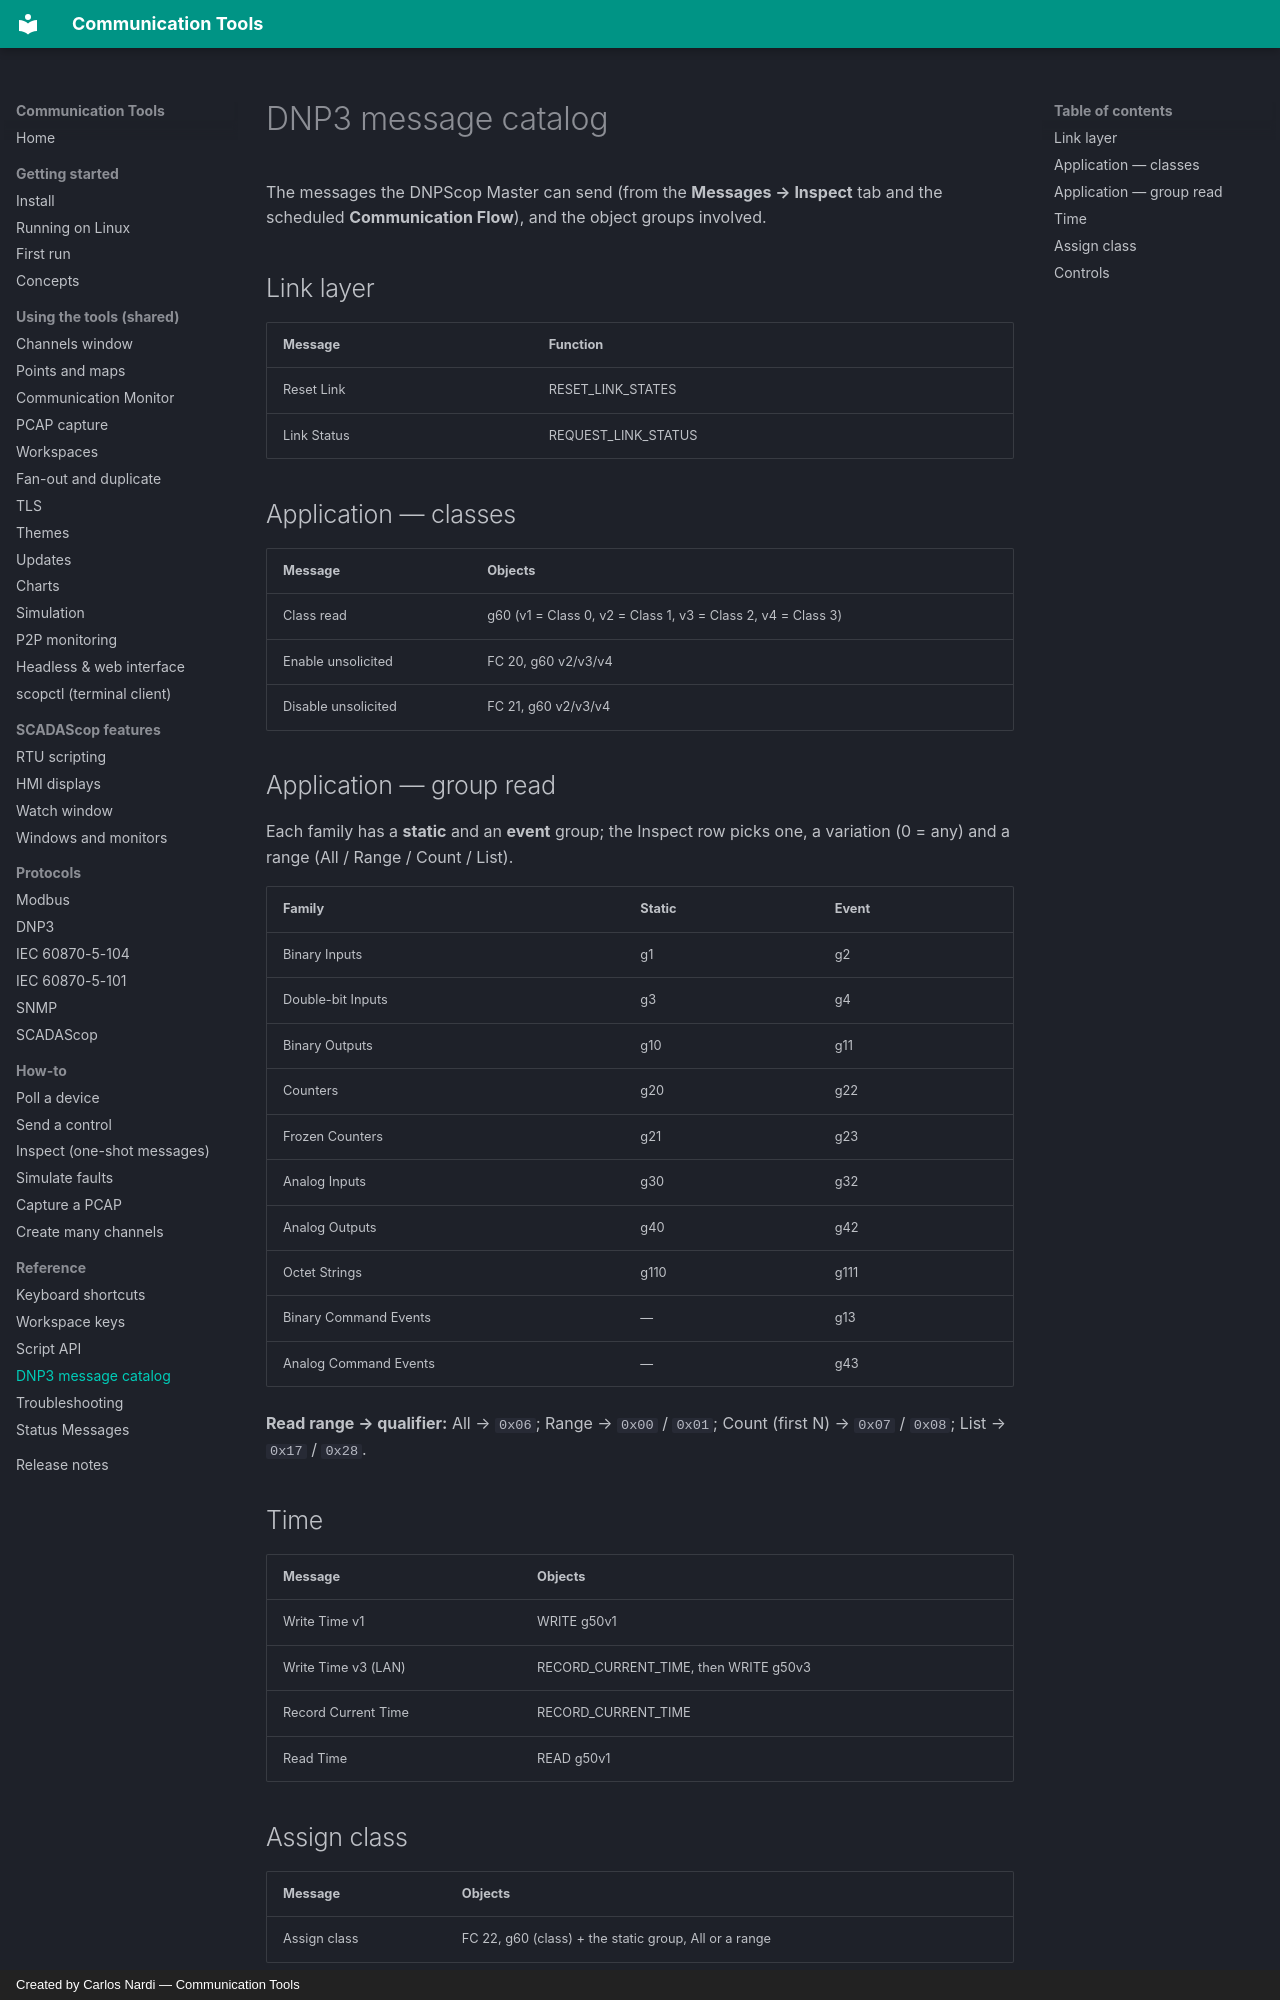

repository: CommunicationTools/docs · page: reference/dnp3-messages/index.html · generator: mkdocs · copyright: Created by Carlos Nardi — Communication Tools

# DNP3 message catalog

The messages the DNPScop Master can send (from the **Messages → Inspect** tab and
the scheduled **Communication Flow**), and the object groups involved.

## Link layer

| Message | Function |
|---|---|
| Reset Link | RESET_LINK_STATES |
| Link Status | REQUEST_LINK_STATUS |

## Application — classes

| Message | Objects |
|---|---|
| Class read | g60 (v1 = Class 0, v2 = Class 1, v3 = Class 2, v4 = Class 3) |
| Enable unsolicited | FC 20, g60 v2/v3/v4 |
| Disable unsolicited | FC 21, g60 v2/v3/v4 |

## Application — group read

Each family has a **static** and an **event** group; the Inspect row picks one,
a variation (0 = any) and a range (All / Range / Count / List).

| Family | Static | Event |
|---|---|---|
| Binary Inputs | g1 | g2 |
| Double-bit Inputs | g3 | g4 |
| Binary Outputs | g10 | g11 |
| Counters | g20 | g22 |
| Frozen Counters | g21 | g23 |
| Analog Inputs | g30 | g32 |
| Analog Outputs | g40 | g42 |
| Octet Strings | g110 | g111 |
| Binary Command Events | — | g13 |
| Analog Command Events | — | g43 |

**Read range → qualifier:** All → `0x06`; Range → `0x00` / `0x01`; Count (first
N) → `0x07` / `0x08`; List → `0x17` / `0x28`.

## Time

| Message | Objects |
|---|---|
| Write Time v1 | WRITE g50v1 |
| Write Time v3 (LAN) | RECORD_CURRENT_TIME, then WRITE g50v3 |
| Record Current Time | RECORD_CURRENT_TIME |
| Read Time | READ g50v1 |
